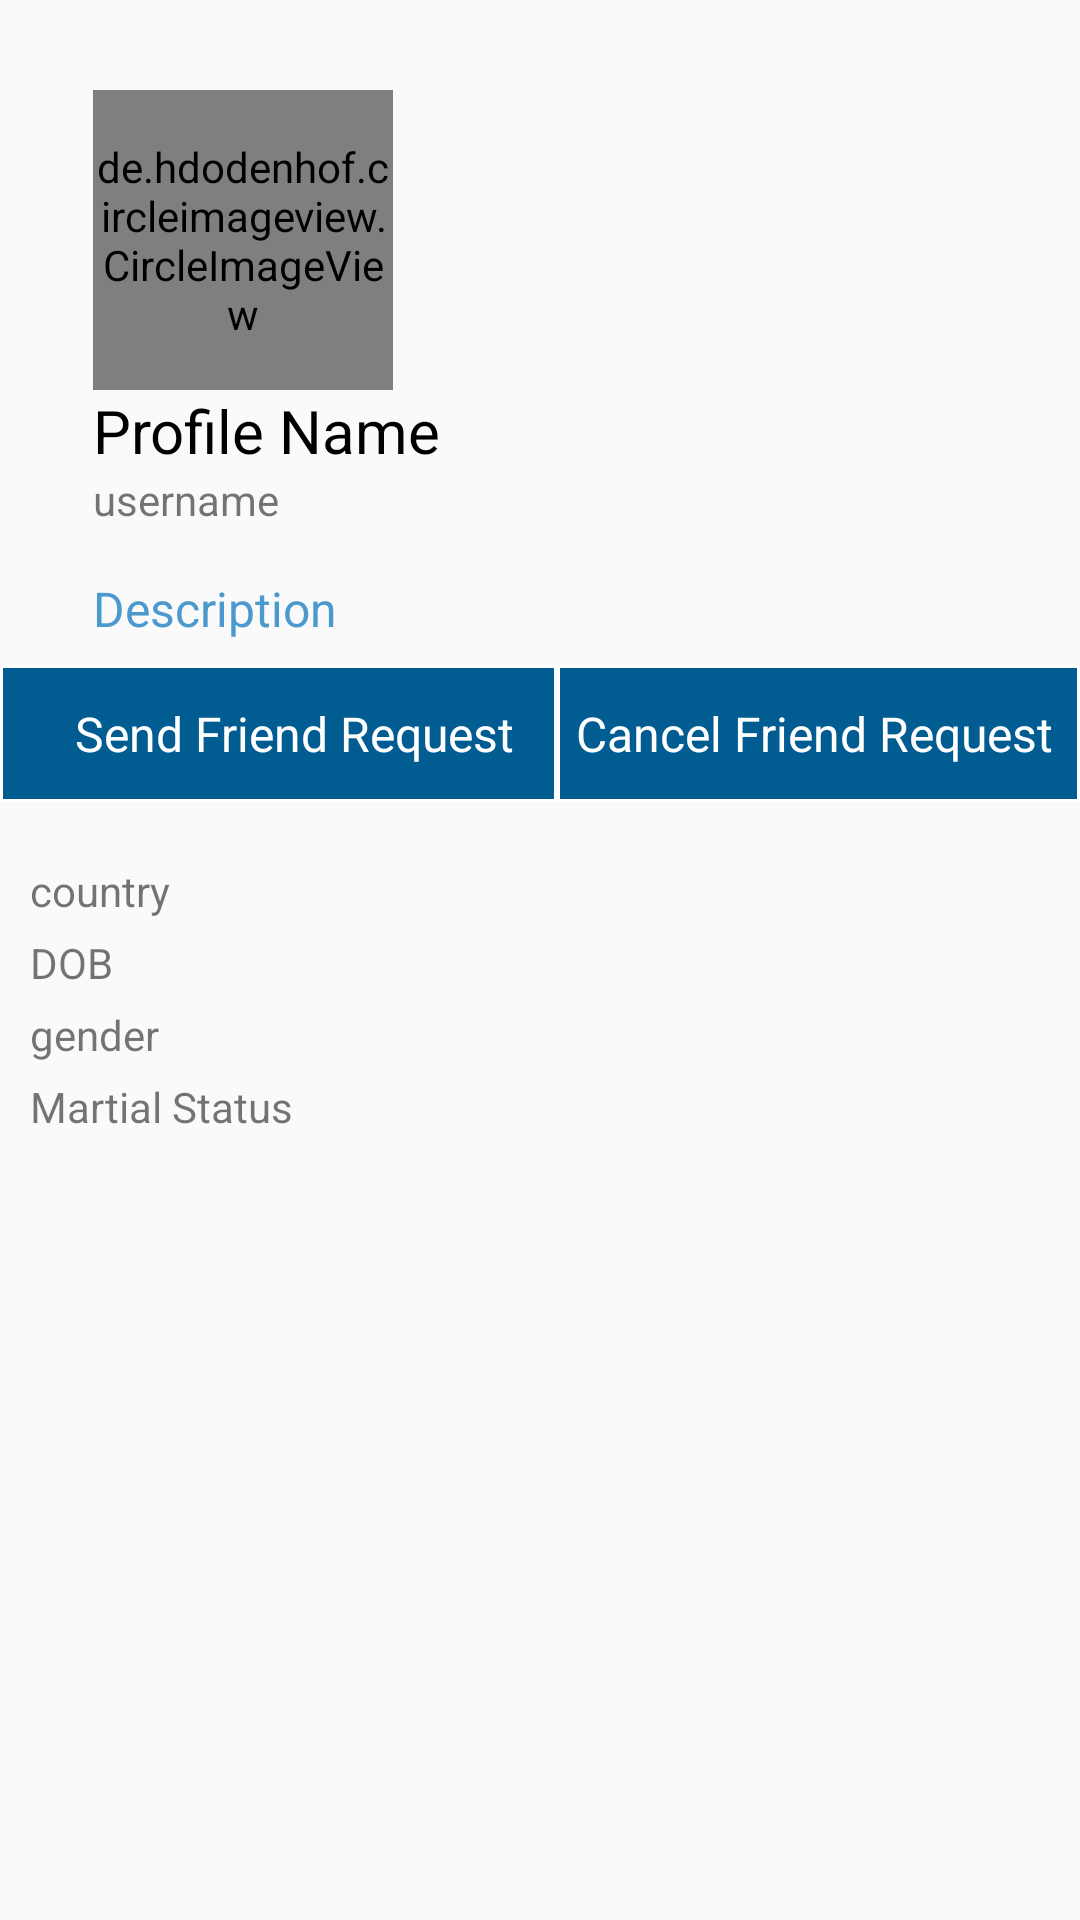

This screen was rendered from an Android layout file. Write that file and the resources it references.
<!-- AndroidManifest.xml: application theme AppTheme -->
<!-- res/layout/activity_person_profile.xml -->
<?xml version="1.0" encoding="utf-8"?>
<RelativeLayout xmlns:android="http://schemas.android.com/apk/res/android"
    xmlns:app="http://schemas.android.com/apk/res-auto"
    xmlns:tools="http://schemas.android.com/tools"
    android:layout_width="match_parent"
    android:layout_height="match_parent"
    tools:context=".PersonProfileActivity">

    <ScrollView
        android:layout_width="match_parent"
        android:layout_height="match_parent">
        <RelativeLayout
            android:layout_width="match_parent"
            android:layout_height="match_parent">


            <de.hdodenhof.circleimageview.CircleImageView
                android:layout_width="100dp"
                android:layout_height="100dp"
                android:layout_marginLeft="31dp"
                android:src="@drawable/profile"
                android:layout_marginTop="30dp"
                android:id="@+id/person_profile_pic"/>
            <TextView
                android:layout_width="wrap_content"
                android:layout_height="wrap_content"
                android:text="Profile Name"
                android:textColor="#000000"
                android:layout_marginLeft="31dp"
                android:id="@+id/person_full_name"
                android:textSize="20dp"
                android:layout_below="@id/person_profile_pic"/>
            <TextView
                android:layout_width="wrap_content"
                android:layout_height="wrap_content"
                android:text="username"
                android:layout_marginLeft="31dp"
                android:id="@+id/person_username"
                android:layout_below="@id/person_full_name"
                />
            <TextView
                android:layout_width="match_parent"
                android:layout_height="wrap_content"
                android:text="Description"
                android:textColor="@color/colorPrimary"
                android:textSize="16sp"
                android:layout_marginLeft="31dp"
                android:layout_marginTop="16dp"
                android:layout_below="@id/person_username"
                android:id="@+id/person_profile_status"/>
                <RelativeLayout
                    android:layout_marginTop="8dp"
                    android:layout_width="match_parent"
                    android:layout_height="wrap_content"
                    android:id="@+id/linearlayout1"

                    android:layout_below="@+id/person_profile_status"
                    >
                    <TextView
                        android:layout_width="wrap_content"
                        android:layout_height="wrap_content"
                        android:layout_alignParentStart="true"
                        android:textSize="16dp"
                        android:paddingRight="14dp"
                        android:paddingTop="12dp"
                        android:paddingBottom="12dp"
                        android:paddingLeft="25dp"
                        android:textColor="@color/white"
                        android:id="@+id/send_request"
                        android:background="@drawable/person_profile_bg"
                        android:text="Send Friend Request"/>

                    <TextView
                        android:layout_alignParentEnd="true"
                        android:layout_width="match_parent"
                        android:textAlignment="center"
                        android:textSize="16dp"
                        android:paddingRight="8dp"
                        android:id="@+id/cancel_friend_request"
                        android:paddingTop="12dp"
                        android:paddingBottom="12dp"
                        android:paddingLeft="5dp"
                        android:textColor="@color/white"
                        android:layout_toRightOf="@+id/send_request"
                        android:background="@drawable/person_profile_bg"
                        android:layout_height="wrap_content"
                        android:text="Cancel Friend Request"/>

                </RelativeLayout>

            <TextView
                android:layout_width="match_parent"
                android:layout_height="wrap_content"
                android:text="country"
                android:layout_marginLeft="10dp"
                android:layout_marginTop="20dp"
                android:id="@+id/person_country"
                android:layout_below="@id/linearlayout1"
                />
            <TextView
                android:layout_width="match_parent"
                android:layout_height="wrap_content"
                android:layout_marginLeft="10dp"
                android:layout_marginTop="5dp"
                android:layout_below="@id/person_country"
                android:id="@+id/person_dob"
                android:text="DOB"/>
            <TextView
                android:layout_width="match_parent"
                android:layout_height="wrap_content"
                android:text="gender"
                android:layout_marginLeft="10dp"
                android:layout_marginTop="5dp"
                android:id="@+id/person_gender"
                android:layout_below="@id/person_dob"/>

            <TextView
                android:layout_width="match_parent"
                android:layout_height="wrap_content"
                android:layout_marginLeft="10dp"
                android:layout_marginTop="5dp"
                android:text="Martial Status"
                android:id="@+id/person_relationship"
                android:layout_below="@id/person_gender"/>

        </RelativeLayout>
    </ScrollView>

</RelativeLayout>
<!-- resources referenced by this layout -->
<resources>
  <color name="colorPrimary">#4B99CD</color>
  <color name="white">#FFFFFF</color>
  <!-- drawable person_profile_bg (drawable) -->
  <shape xmlns:android="http://schemas.android.com/apk/res/android"
      android:shape="rectangle">
      <corners
          android:radius="2dp"
          android:topRightRadius="0dp"
          android:topLeftRadius="0dp"
          android:bottomRightRadius="0dp"
          android:bottomLeftRadius="0dp" />
  
      <gradient
  
          android:startColor="#015C92"
          android:endColor="#015C92"/>
      <stroke
          android:width="1dp"
          android:color="@android:color/white" />
  </shape>
  <style name="AppTheme" parent="Theme.AppCompat.Light.NoActionBar">
          
          <item name="colorPrimary">@color/colorPrimary</item>
          <item name="colorPrimaryDark">@color/colorPrimaryDark</item>
          <item name="colorAccent">@color/colorAccent</item>
      </style>
  <color name="colorPrimaryDark">#2E9EEA</color>
  <color name="colorAccent">#015C92</color>
</resources>
